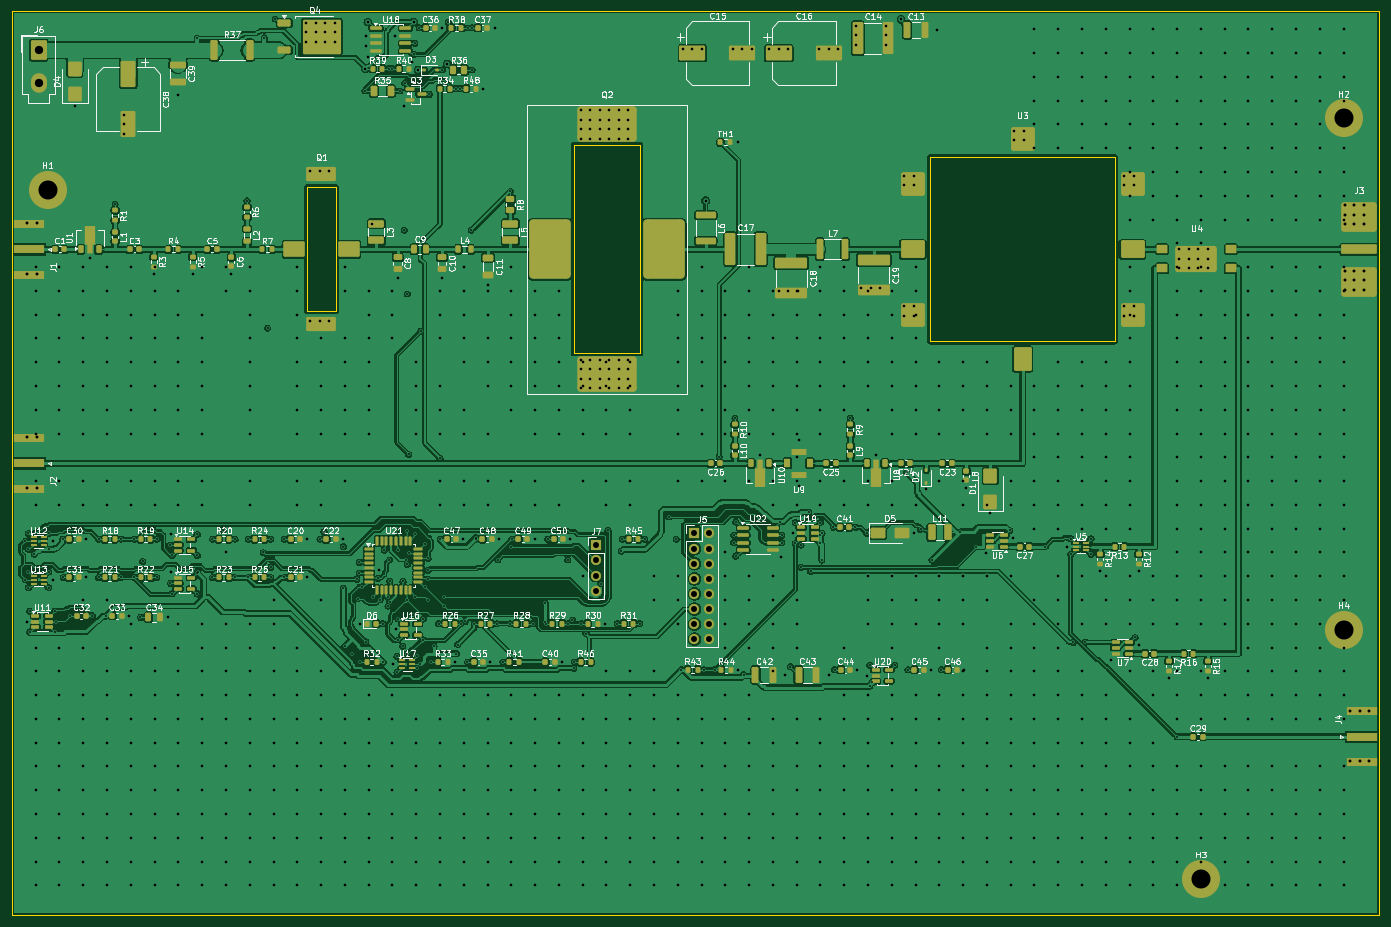
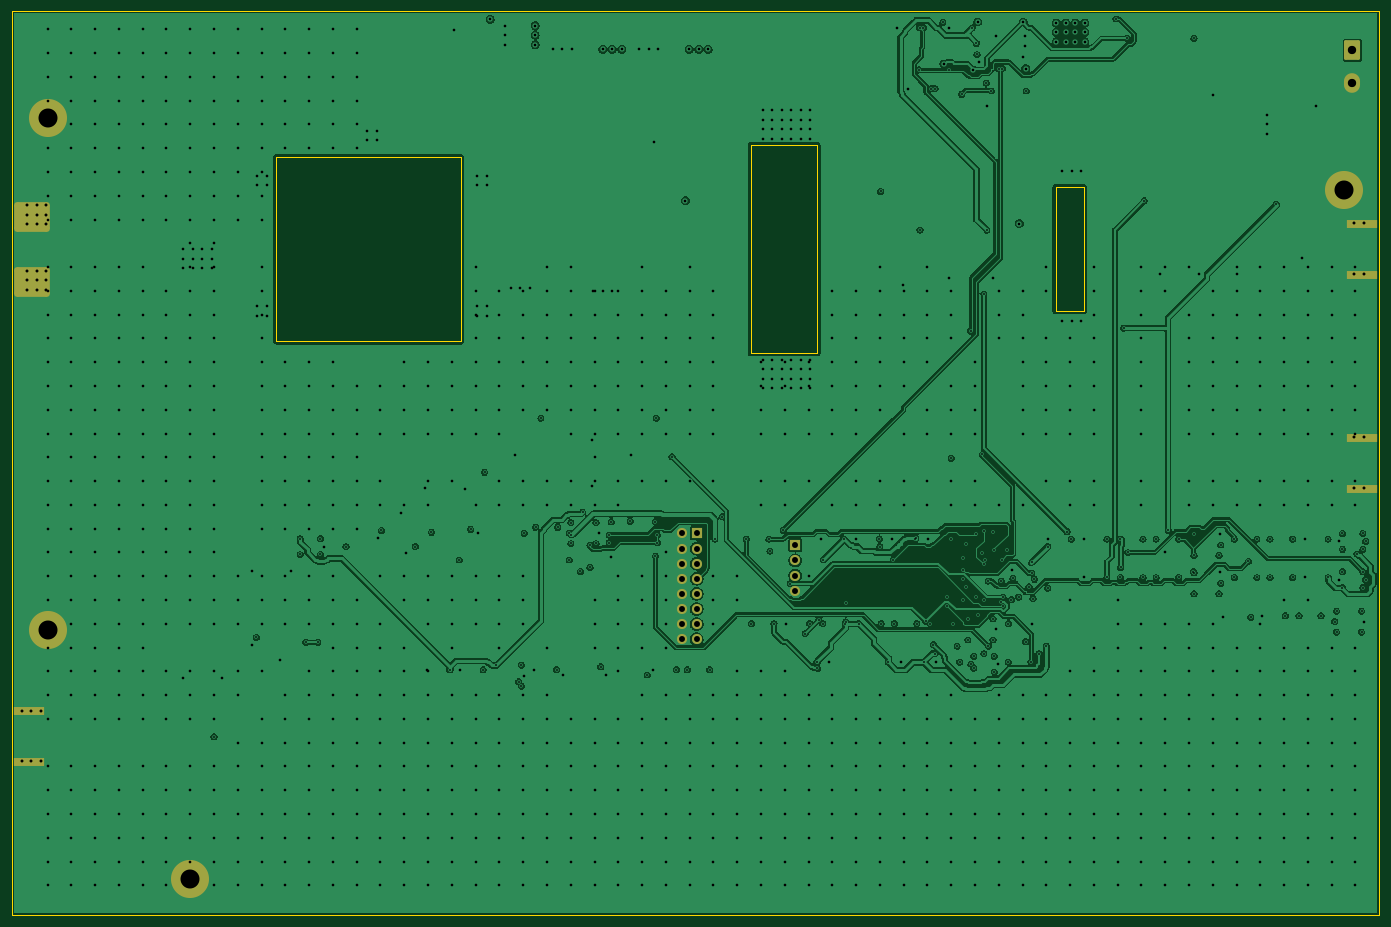
Circuit board: 10 layer files. Board 230.0 x 152.0 mm.
- bottom_copper: SENTINEL_TRM-B_Cu.gbl (360203 bytes)
- bottom_mask: SENTINEL_TRM-B_Mask.gbs (2429 bytes)
- paste: SENTINEL_TRM-B_Paste.gbp (682 bytes)
- bottom_silk: SENTINEL_TRM-B_Silkscreen.gbo (455 bytes)
- outline: SENTINEL_TRM-Edge_Cuts.gm1 (1026 bytes)
- top_copper: SENTINEL_TRM-F_Cu.gtl (601567 bytes)
- top_mask: SENTINEL_TRM-F_Mask.gts (20624 bytes)
- paste: SENTINEL_TRM-F_Paste.gtp (19663 bytes)
- top_silk: SENTINEL_TRM-F_Silkscreen.gto (233549 bytes)
- drill: SENTINEL_TRM.drl (26136 bytes)

=== bottom_copper: SENTINEL_TRM-B_Cu.gbl (360203 bytes, source omitted) ===
=== bottom_mask: SENTINEL_TRM-B_Mask.gbs (2429 bytes, source withheld) ===
=== paste: SENTINEL_TRM-B_Paste.gbp ===
%TF.GenerationSoftware,KiCad,Pcbnew,10.0.3*%
%TF.CreationDate,2026-10-20T16:30:37+03:00*%
%TF.ProjectId,SENTINEL_TRM,53454e54-494e-4454-9c5f-54524d2e6b69,A*%
%TF.SameCoordinates,Original*%
%TF.FileFunction,Paste,Bot*%
%TF.FilePolarity,Positive*%
%FSLAX46Y46*%
G04 Gerber Fmt 4.6, Leading zero omitted, Abs format (unit mm)*
G04 Created by KiCad (PCBNEW 10.0.3) date 2026-10-20 16:30:37*
%MOMM*%
%LPD*%
G01*
G04 APERTURE LIST*
%ADD10R,5.080000X1.500000*%
G04 APERTURE END LIST*
D10*
%TO.C,J1*%
X2940000Y-44250000D03*
X2940000Y-35750000D03*
%TD*%
%TO.C,J2*%
X2940000Y-80250000D03*
X2940000Y-71750000D03*
%TD*%
%TO.C,J4*%
X227060000Y-117750000D03*
X227060000Y-126250000D03*
%TD*%
M02*

=== bottom_silk: SENTINEL_TRM-B_Silkscreen.gbo ===
%TF.GenerationSoftware,KiCad,Pcbnew,10.0.3*%
%TF.CreationDate,2026-10-20T16:30:37+03:00*%
%TF.ProjectId,SENTINEL_TRM,53454e54-494e-4454-9c5f-54524d2e6b69,A*%
%TF.SameCoordinates,Original*%
%TF.FileFunction,Legend,Bot*%
%TF.FilePolarity,Positive*%
%FSLAX46Y46*%
G04 Gerber Fmt 4.6, Leading zero omitted, Abs format (unit mm)*
G04 Created by KiCad (PCBNEW 10.0.3) date 2026-10-20 16:30:37*
%MOMM*%
%LPD*%
G01*
G04 APERTURE LIST*
G04 APERTURE END LIST*
M02*

=== outline: SENTINEL_TRM-Edge_Cuts.gm1 ===
%TF.GenerationSoftware,KiCad,Pcbnew,10.0.3*%
%TF.CreationDate,2026-10-20T16:30:37+03:00*%
%TF.ProjectId,SENTINEL_TRM,53454e54-494e-4454-9c5f-54524d2e6b69,A*%
%TF.SameCoordinates,Original*%
%TF.FileFunction,Profile,NP*%
%FSLAX46Y46*%
G04 Gerber Fmt 4.6, Leading zero omitted, Abs format (unit mm)*
G04 Created by KiCad (PCBNEW 10.0.3) date 2026-10-20 16:30:37*
%MOMM*%
%LPD*%
G01*
G04 APERTURE LIST*
%TA.AperFunction,Profile*%
%ADD10C,0.100000*%
%TD*%
%TA.AperFunction,Profile*%
%ADD11C,0.050000*%
%TD*%
G04 APERTURE END LIST*
D10*
X0Y0D02*
X230000000Y0D01*
X230000000Y-152000000D01*
X0Y-152000000D01*
X0Y0D01*
%TO.C,Q1*%
D11*
X49655000Y-29600000D02*
X54455000Y-29600000D01*
X54455000Y-50400000D01*
X49655000Y-50400000D01*
X49655000Y-29600000D01*
%TO.C,Q2*%
X94495000Y-22500000D02*
X105695000Y-22500000D01*
X105695000Y-57500000D01*
X94495000Y-57500000D01*
X94495000Y-22500000D01*
%TO.C,U3*%
X154495000Y-24500000D02*
X185495000Y-24500000D01*
X185495000Y-55500000D01*
X154495000Y-55500000D01*
X154495000Y-24500000D01*
%TD*%
M02*

=== top_copper: SENTINEL_TRM-F_Cu.gtl (601567 bytes, source omitted) ===
=== top_mask: SENTINEL_TRM-F_Mask.gts (20624 bytes, source omitted) ===
=== paste: SENTINEL_TRM-F_Paste.gtp (19663 bytes, source omitted) ===
=== top_silk: SENTINEL_TRM-F_Silkscreen.gto (233549 bytes, source omitted) ===
=== drill: SENTINEL_TRM.drl (26136 bytes, source omitted) ===
